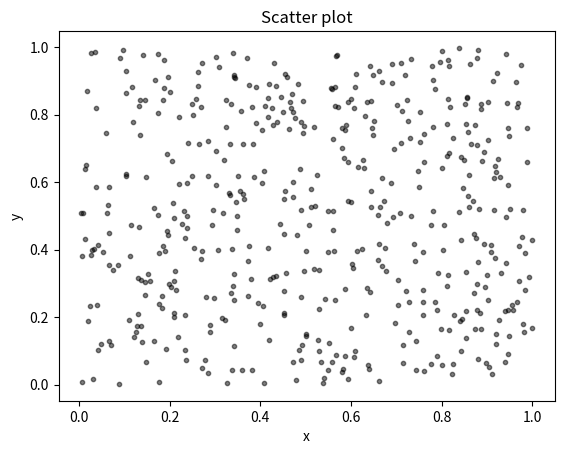

This figure's Python source:
import numpy as np
import matplotlib.pyplot as plt

N = 500
x = np.random.rand(N)
y = np.random.rand(N)
colors = (0,0,0)
area = np.pi*3
plt.scatter(x, y, s=area, c=colors, alpha=0.5)
plt.title('Scatter plot')
plt.xlabel('x')
plt.ylabel('y')
plt.show()
